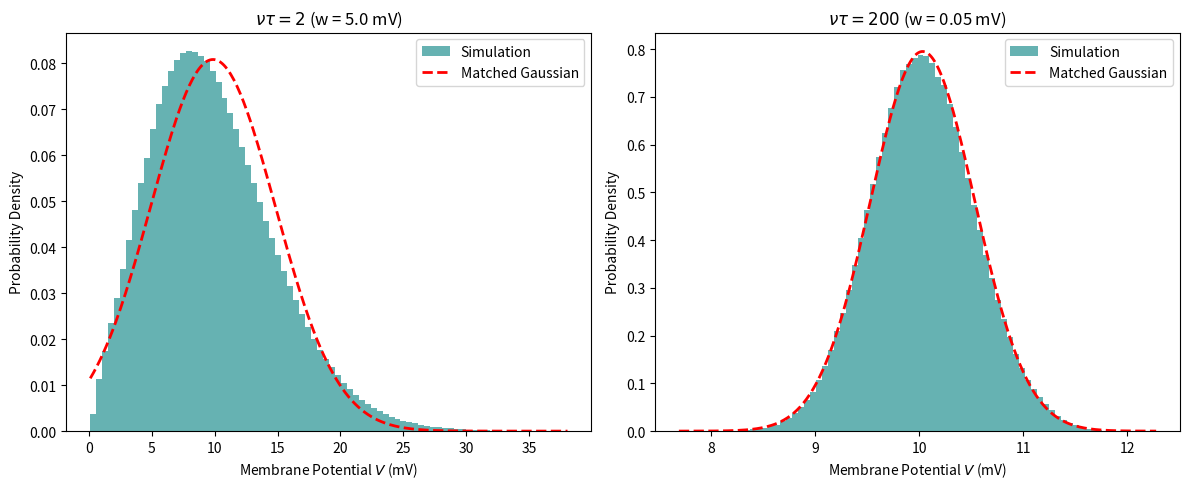

Write the Python code that produced this figure.
import matplotlib.pyplot as plt
import numpy as np
from scipy.stats import norm, skew

V_mean = 10.0  # mV
tau = 0.020  # s (20 ms)
T_total = 200.0  # total simulation duration (s)
dt = 0.0001  # step size: 0.1 ms
n_steps = int(T_total / dt)
decay = np.exp(-dt / tau)

nu_tau_values = [2, 20, 200]
results = {}

for nutau in nu_tau_values:
    w = V_mean / nutau
    nu = nutau / tau

    events = np.random.poisson(nu * dt, size=n_steps)

    # Exact exponential integration
    V = np.zeros(n_steps)
    for t in range(1, n_steps):
        V[t] = V[t - 1] * decay + w * events[t]

    # Discard transient initial 5*tau
    warmup = int(5 * tau / dt)
    V_steady = V[warmup:]

    results[nutau] = {
        "V": V_steady,
        "mean": np.mean(V_steady),
        "var": np.var(V_steady),
        "skew": skew(V_steady),
    }

print(f"{'nu*tau':<8} | {'Stat':<10} | {'Theoretical':<12} | {'Measured':<12}")
print("-" * 50)
for nutau in nu_tau_values:
    th_var = (nutau * (V_mean / nutau) ** 2) / 2
    th_skew = (2 * np.sqrt(2)) / (3 * np.sqrt(nutau))
    print(
        f"{nutau:<8} | {'Mean (mV)':<10} | {10.0:<12.3f} | {results[nutau]['mean']:<12.3f}"
    )
    print(
        f"{'':<8} | {'Var (mV²)':<10} | {th_var:<12.4f} | {results[nutau]['var']:<12.4f}"
    )
    print(
        f"{'':<8} | {'Skewness':<10} | {th_skew:<12.4f} | {results[nutau]['skew']:<12.4f}"
    )
    print("-" * 50)

# Histogram overlay for extreme cases: nu*tau = 2 and 200
fig, axes = plt.subplots(1, 2, figsize=(12, 5))
for ax, nutau in zip(axes, [2, 200]):
    V_data = results[nutau]["V"]
    mu = np.mean(V_data)
    sigma = np.std(V_data)

    count, bins, _ = ax.hist(
        V_data, bins=80, density=True, alpha=0.6, color="teal", label="Simulation"
    )
    x = np.linspace(bins[0], bins[-1], 300)
    ax.plot(x, norm.pdf(x, mu, sigma), "r--", lw=2, label="Matched Gaussian")
    ax.set_title(f"$\\nu\\tau = {nutau}$ (w = {V_mean / nutau} mV)")
    ax.set_xlabel("Membrane Potential $V$ (mV)")
    ax.set_ylabel("Probability Density")
    ax.legend()

plt.tight_layout()
plt.show()
